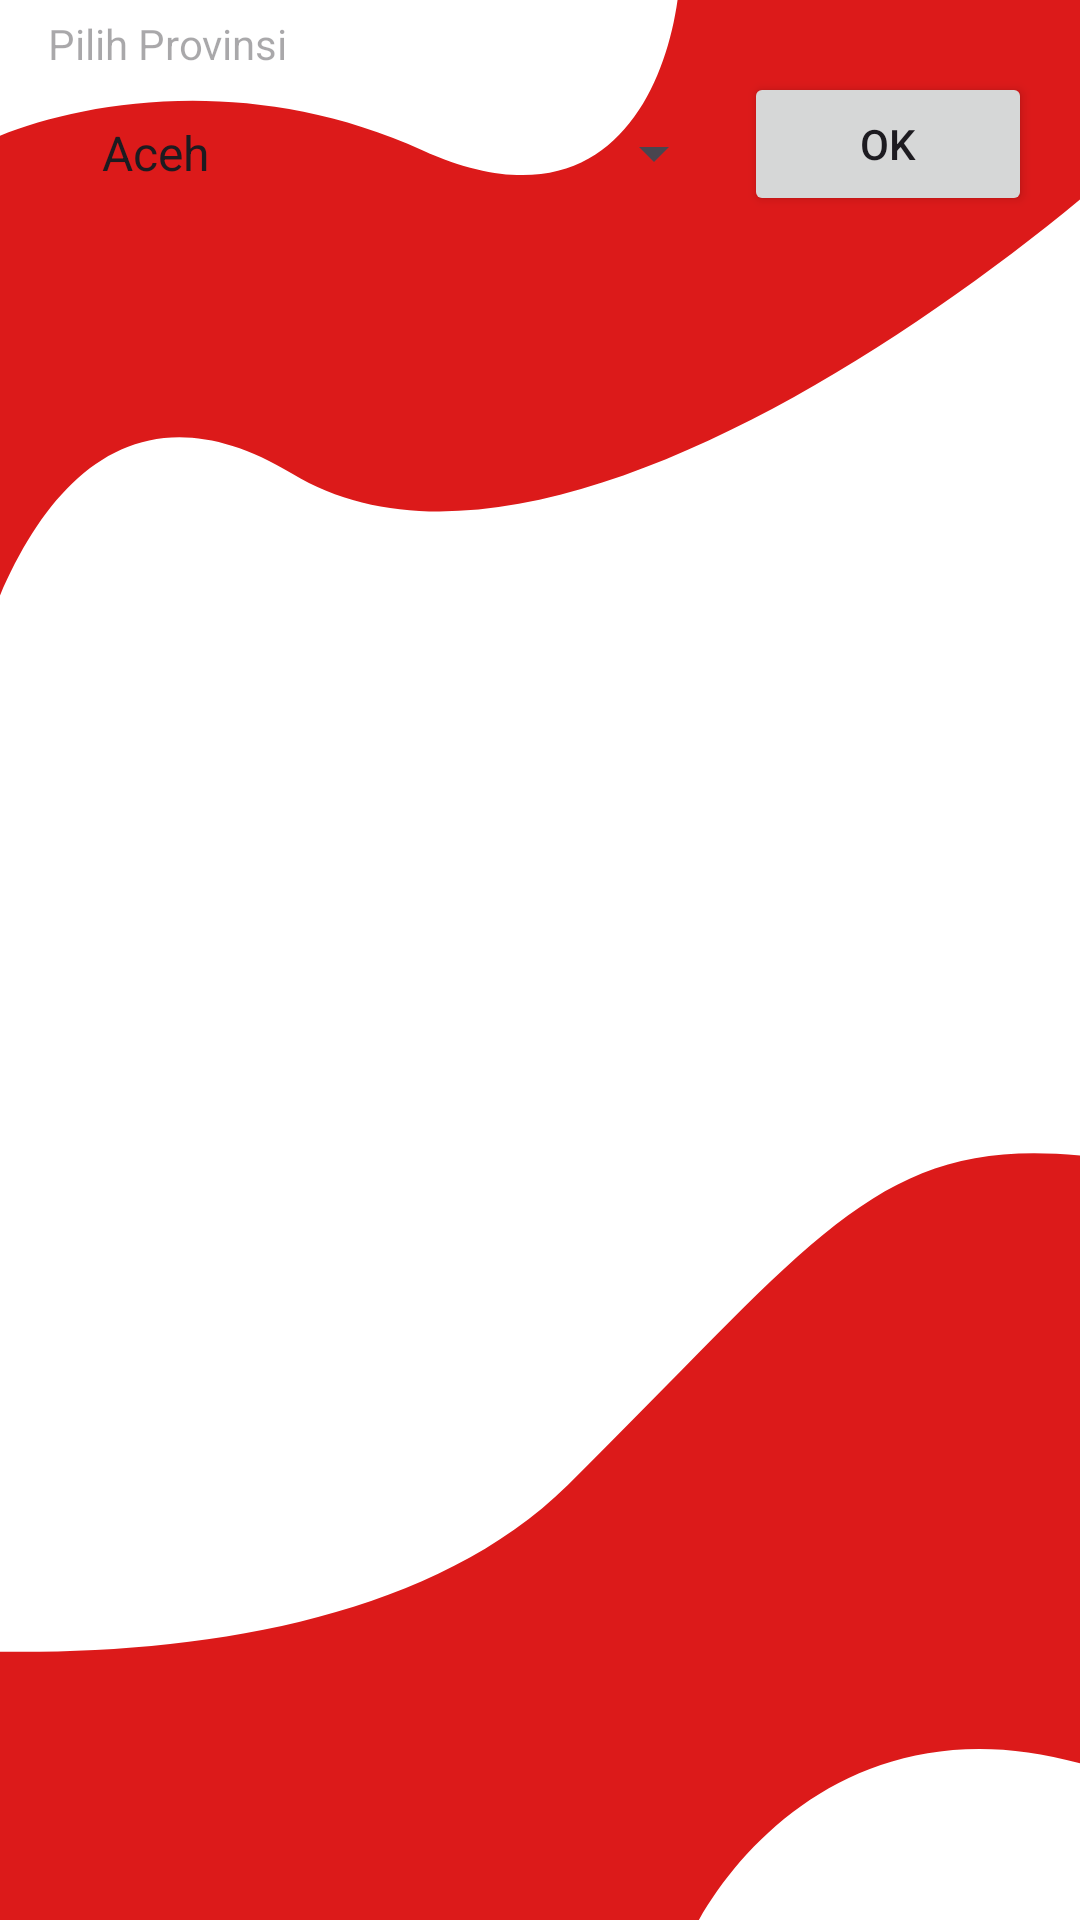

Reconstruct the res/layout file that produces this screen, plus the resources it refers to.
<!-- AndroidManifest.xml: application theme Theme.MobileProgramming -->
<!-- res/layout/activity_relative_layout.xml -->
<?xml version="1.0" encoding="utf-8"?>
<RelativeLayout
    xmlns:android="http://schemas.android.com/apk/res/android"
    android:layout_width="match_parent"
    android:layout_height="match_parent"
    android:paddingLeft="16dp"
    android:background="@drawable/background"
    android:paddingRight="16dp">

    <TextView
        android:id="@+id/prov"
        android:layout_width="match_parent"
        android:layout_height="wrap_content"
        android:layout_marginTop="5dp"
        android:hint="Pilih Provinsi" />

    <Spinner
        android:id="@+id/provinsi"
        android:layout_width="0dp"
        android:layout_height="wrap_content"
        android:layout_alignParentLeft="true"
        android:layout_alignParentTop="true"
        android:layout_marginLeft="10dp"
        android:layout_marginTop="39dp"
        android:layout_marginRight="6dp"
        android:layout_toLeftOf="@+id/tombol"
        android:entries="@array/sample_provinsi" />

    <Button
        android:id="@+id/tombol"
        android:layout_width="96dp"
        android:layout_height="wrap_content"
        android:layout_below="@id/prov"
        android:layout_alignParentRight="true"
        android:text="OK" />
</RelativeLayout>
<!-- resources referenced by this layout -->
<resources>
  <string-array name="sample_provinsi">
          <item>Aceh</item>
          <item>Sumatra Utara</item>
          <item>Sumatra Barat</item>
          <item>Riau</item>
          <item>Jambi</item>
          <item>Sumatra Selatan</item>
          <item>Bengkulu</item>
          <item>Lampung</item>
          <item>Banten</item>
          <item>Jawa Barat</item>
          <item>Jawa Tengah</item>
          <item>Jawa Timur</item>
      </string-array>
  <!-- drawable background (drawable) -->
  <vector xmlns:android="http://schemas.android.com/apk/res/android"
      android:width="430dp"
      android:height="932dp"
      android:viewportWidth="430"
      android:viewportHeight="932">
    <path
        android:pathData="M0,0h430v932h-430z"
        android:fillColor="#1E1E1E"/>
    <group>
      <clip-path
          android:pathData="M0,0h430v932h-430z"/>
      <path
          android:pathData="M0,0h430v932h-430z"
          android:fillColor="#ffffff"/>
      <path
          android:pathData="M116.39,229.94C19.08,158.15 -17.46,321.53 -23.57,412.2L-26.53,-16.37L446.59,-16.44L465.78,58.62C389.86,145.64 213.7,301.72 116.39,229.94Z"
          android:fillColor="#DC1A1A"/>
      <path
          android:pathData="M168.37,73.01C247.59,116.58 269.8,30.99 271,-17.24L-24,-66L-12.65,73.01C14.68,54.85 89.15,29.44 168.37,73.01Z"
          android:fillColor="#ffffff"/>
      <path
          android:pathData="M-108.89,788.09L-0.85,1007.25L436.65,1023.87C469.5,875.73 516.79,576.15 443.13,562.9C351.05,546.33 330.25,595.53 225.99,720.94C142.58,821.26 -32.01,807.51 -108.89,788.09Z"
          android:fillColor="#DC1A1A"/>
      <path
          android:pathData="M433.44,857.17C339.08,822.86 285.83,904.88 271,950.18L469.14,960C502.25,956.73 567.33,946.15 562.77,930.03C557.08,909.88 551.39,900.06 433.44,857.17Z"
          android:fillColor="#ffffff"/>
    </group>
  </vector>
  <style name="Theme.MobileProgramming" parent="Base.Theme.MobileProgramming" />
  <style name="Base.Theme.MobileProgramming" parent="Theme.Material3.DayNight.NoActionBar">
          
          
      </style>
</resources>
